Run: headless pygame with SDL's dummy video driver; simulated clock (each Clock.tick advances the game by its frame time, no real sleeping); random seed 0; keys injected as events and as key.get_pressed() state; no mouse input.
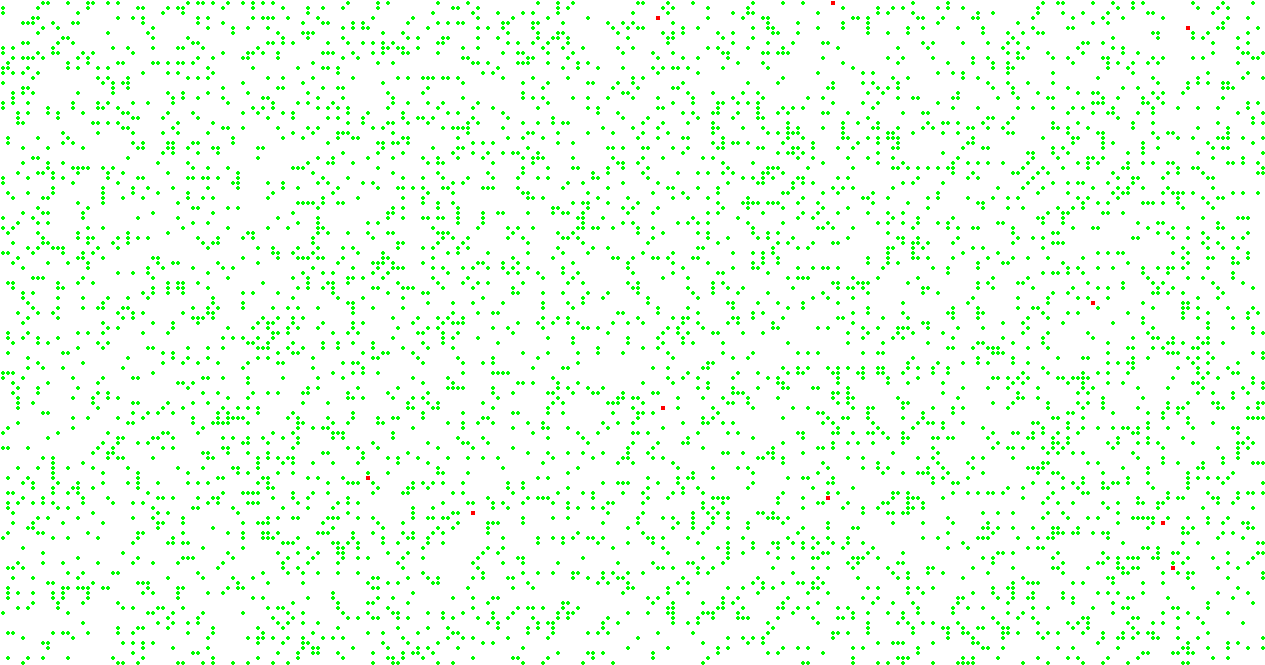
Frame 1 of 4 · flips 1–60 · no input
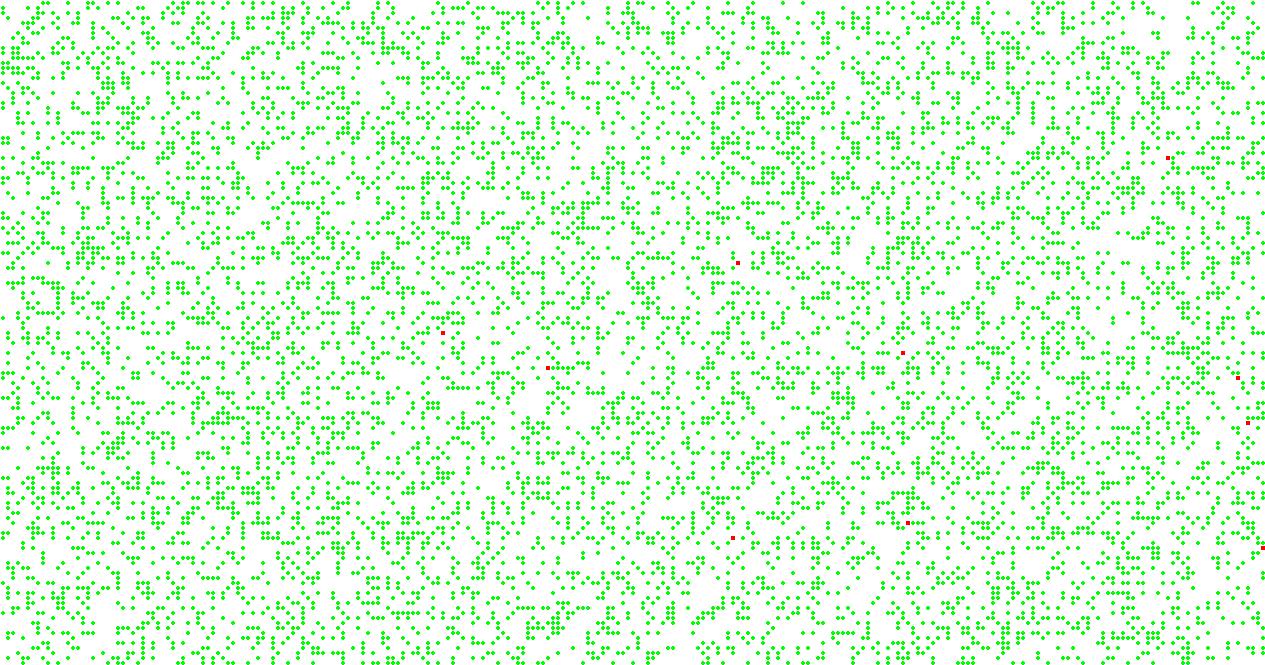
Frame 2 of 4 · flips 61–180 · tapped SPACE, RETURN · held RIGHT (→), D
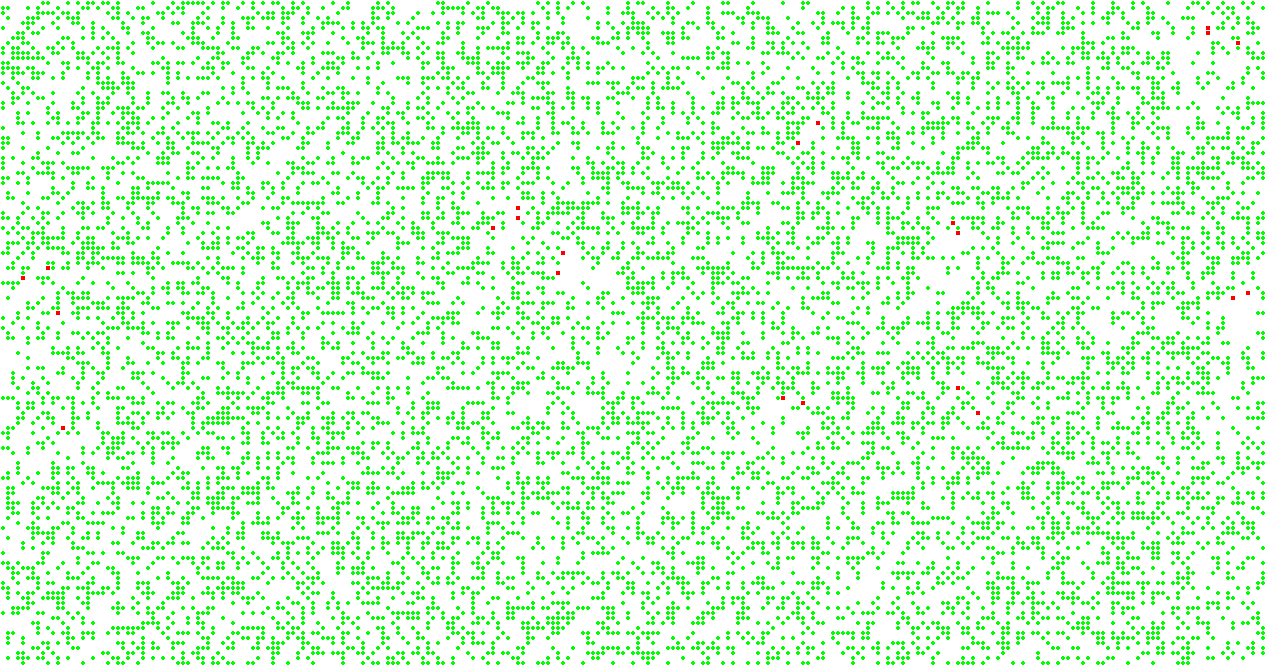
Frame 3 of 4 · flips 181–300 · held DOWN (↓), S
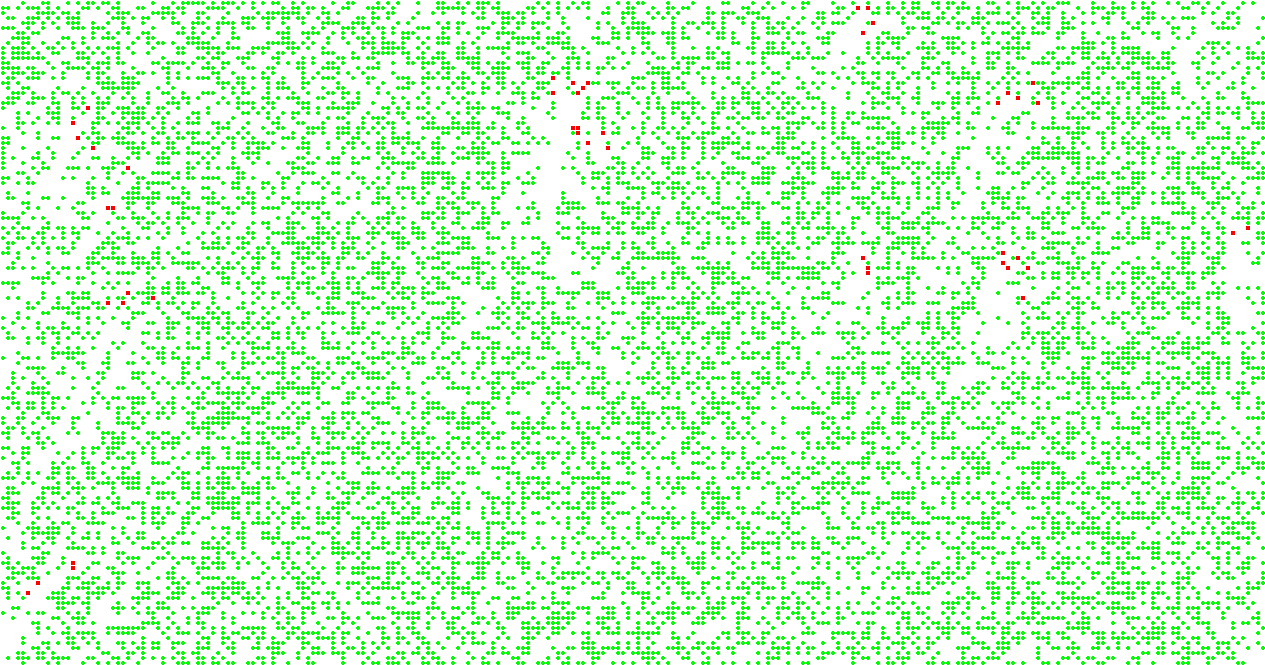
Frame 4 of 4 · flips 301–420 · held LEFT (←), A, UP (↑), W

The pygame program that drew these frames:

from random import randint
import pygame
from copy import deepcopy

MAX_LIFETIME = 1000
MIN_LIFETIME = 500
MAX_ENERGY = 400
MIN_ENERGY = 100
MIN_PHOTOSYNTHESIS = 0
MAX_PHOTOSYNTHESIS = 1
PERCENTAGE_OF_FOOD = 10
START_BACTERIA = 10
EDA = 1000
FOOD = 10
RULES = [[(randint(-1, 1), randint(-1, 1)),
          (randint(-1, 1), randint(-1, 1)),
          (randint(-1, 1), randint(-1, 1)),
          (randint(-1, 1), randint(-1, 1)),
          (randint(-1, 1), randint(-1, 1)),
          (randint(-1, 1), randint(-1, 1)),
          (randint(-1, 1), randint(-1, 1)),
          (randint(-1, 1), randint(-1, 1)),
          (randint(-1, 1), randint(-1, 1))],
         randint(MIN_LIFETIME, MAX_LIFETIME),
         randint(MIN_ENERGY, MAX_ENERGY)]
WIDTH = 253
HEIGHT = 133


class Bacteria:
    def __init__(self, x, y, rules, code, field):
        super().__init__()
        self.code = code + 1
        self.x = x
        self.y = y
        field[y][x] = self
        self.rules = deepcopy(rules)
        self.max_energy = self.rules[2]
        self.energy = self.max_energy // 2
        self.lifetime = self.rules[1]
        self.moves = rules[0]
        if randint(0, 7) == 0:
            rule = randint(0, 10)
            if rule == 1:
                self.lifetime += randint(-1, 10)
            elif rule == 2:
                self.max_energy += randint(-1, 10)
            else:
                self.moves[randint(0, len(self.moves) - 1)] = (randint(-1, 1), randint(-1, 1))
        self.current_move = 0
        self.is_alive = True

    def move(self, all_bacteria, field):
        self.lifetime -= 1
        self.energy += 0.7
        if self.energy >= self.max_energy:
            b1 = Bacteria((self.x + randint(-3, 3)) % WIDTH, (self.y + randint(-3, 3)) % HEIGHT,
                          self.rules, self.code, field)
            b2 = Bacteria((self.x + randint(-3, 3)) % WIDTH, (self.y + randint(-3, 3)) % HEIGHT,
                          self.rules, self.code, field)
            all_bacteria += [b1, b2]
            self.is_alive = False
        if self.lifetime <= 0 or self.energy <= 0:
            self.is_alive = False
            pass
        elif self.is_alive:
            self.x = (self.x + self.moves[self.current_move][0]) % WIDTH
            self.y = (self.y + self.moves[self.current_move][1]) % HEIGHT
            self.energy -= abs(self.moves[self.current_move][0]) + abs(self.moves[self.current_move][1])
            self.current_move = (self.current_move + 1) % len(self.moves)


class Area:
    def __init__(self, width, height, cell_size):
        self.width = width
        self.height = height
        self.cell_size = cell_size
        self.all_bacteria = []
        self.field = [[0] * width for _ in range(height)]
        self.code = 0
        self.generator()

    def create_food(self, n):
        for _ in range(n):
            self.field[randint(0, self.height - 1)][randint(0, self.width - 1)] = FOOD

    def generator(self):
        self.create_food(self.height * self.width * PERCENTAGE_OF_FOOD // 100)
        self.code += 1
        for _ in range(START_BACTERIA):
            bacteria = Bacteria(randint(0, self.width - 1), randint(0, self.height - 1),
                                RULES, self.code, self.field)
            self.all_bacteria.append(bacteria)

    def render(self, scr):
        for x in range(self.width):
            for y in range(self.height):
                if self.field[y][x] == FOOD:
                    pygame.draw.ellipse(scr, 'Green', (x * self.cell_size + 1,
                                y * self.cell_size + 1, self.cell_size - 1, self.cell_size - 1))
        for bacteria in self.all_bacteria:
            pygame.draw.rect(scr, 'Red', (bacteria.x * self.cell_size + 1,
                        bacteria.y * self.cell_size + 1, self.cell_size - 1, self.cell_size - 1))

    def next_move(self):
        for bacteria in self.all_bacteria:
            self.field[bacteria.y][bacteria.x] = 0
            bacteria.move(self.all_bacteria, self.field)
            if isinstance(self.field[bacteria.y][bacteria.x], int):
                bacteria.energy += self.field[bacteria.y][bacteria.x]
            elif self.field[bacteria.y][bacteria.x] != bacteria and abs(bacteria.code - self.field[bacteria.y][bacteria.x].code) > 3:
                if self.field[bacteria.y][bacteria.x].energy - bacteria.energy > 10:
                    bacteria.is_alive = False
                elif self.field[bacteria.y][bacteria.x].energy - bacteria.energy < 10:
                    self.field[bacteria.y][bacteria.x].is_alive = False
                else:
                    bacteria.is_alive = False
                    self.field[bacteria.y][bacteria.x].is_alive = False
            self.field[bacteria.y][bacteria.x] = bacteria

        for i in range(len(self.all_bacteria) - 1, -1, -1):
            if not self.all_bacteria[i].is_alive:
                b = self.all_bacteria.pop(i)
                self.field[b.y][b.x] = FOOD
        self.create_food(self.height * self.width // EDA)


pygame.init()

w, h = WIDTH, HEIGHT
cell_size = 5
screen = pygame.display.set_mode([cell_size * w, cell_size * h])
pygame.display.set_caption('Backterio')
area = Area(w, h, cell_size)
running = True
while running:
    for event in pygame.event.get():
        if event.type == pygame.QUIT:
            running = False

    screen.fill('White')
    area.render(screen)
    area.next_move()
    pygame.display.flip()
pygame.quit()
